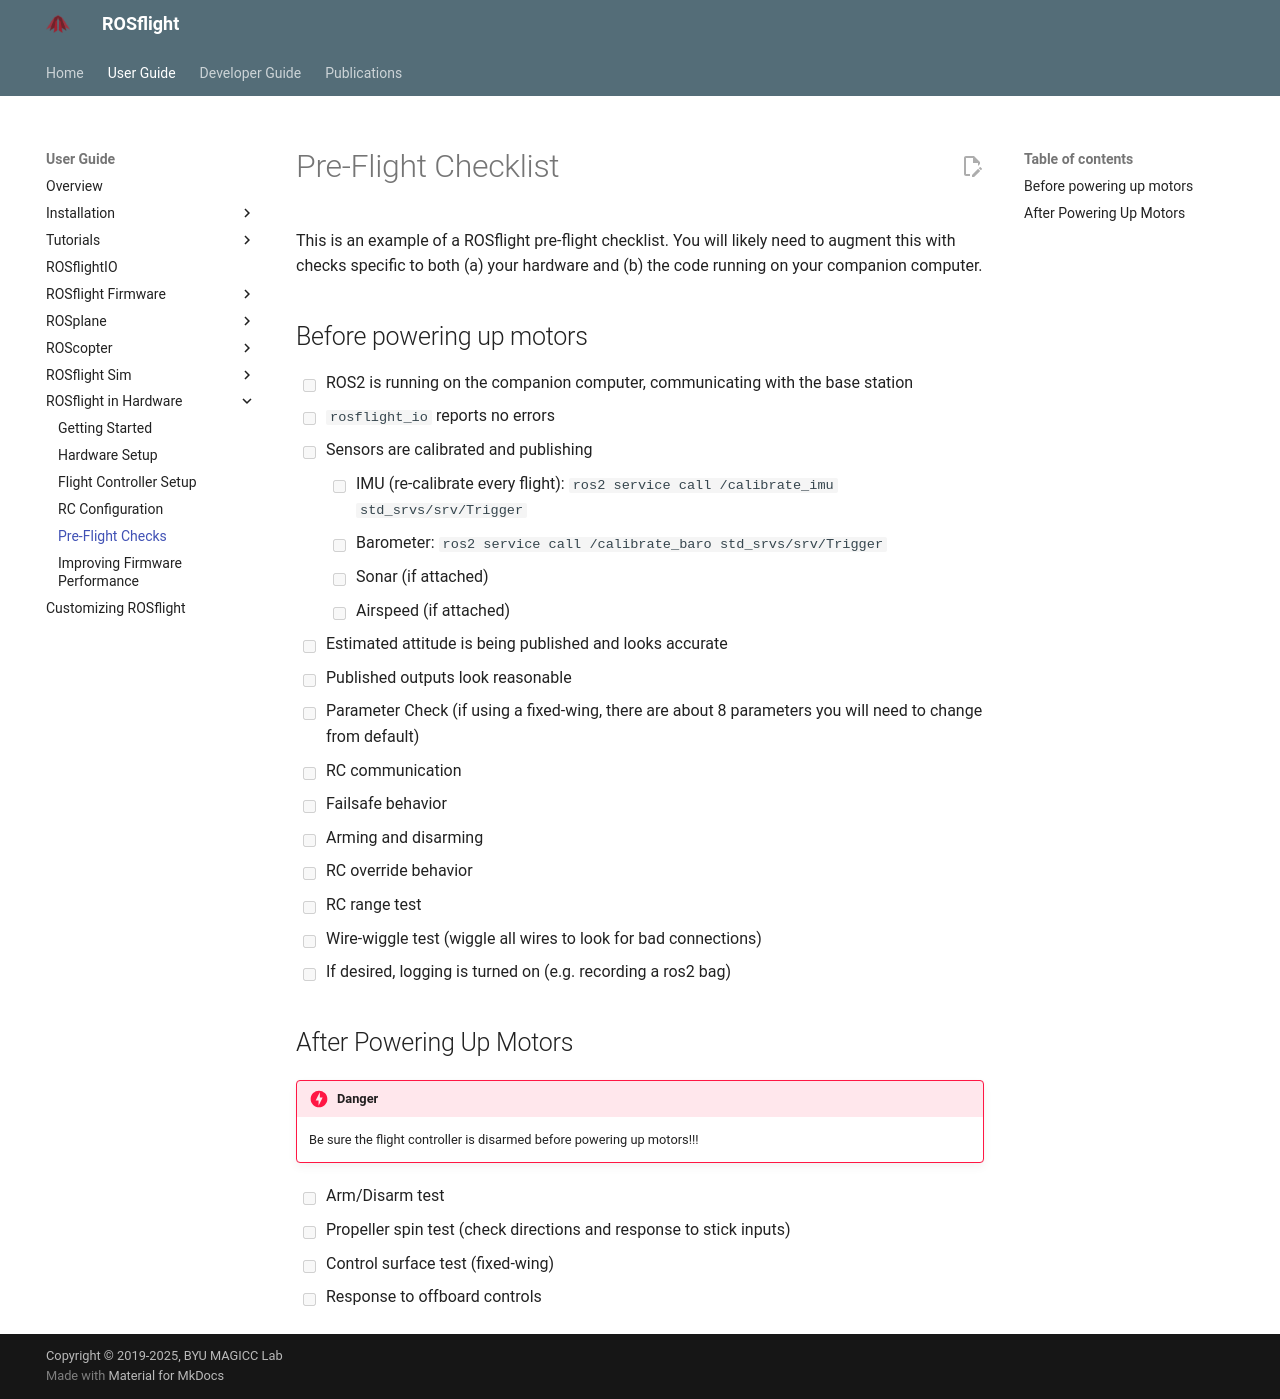

repository: rosflight/rosflight_docs · page: git-main/user-guide/hardware-and-rosflight/preflight-checks/index.html · generator: mkdocs

# Pre-Flight Checklist

This is an example of a ROSflight pre-flight checklist. You will likely need to augment this with checks specific to both (a) your hardware and (b) the code running on your companion computer.

## Before powering up motors
- [ ] ROS2 is running on the companion computer, communicating with the base station
- [ ] `rosflight_io` reports no errors
- [ ] Sensors are calibrated and publishing
    + [ ] IMU (re-calibrate every flight): `ros2 service call /calibrate_imu std_srvs/srv/Trigger`
    + [ ] Barometer: `ros2 service call /calibrate_baro std_srvs/srv/Trigger`
    + [ ] Sonar (if attached)
    + [ ] Airspeed (if attached)
- [ ] Estimated attitude is being published and looks accurate
- [ ] Published outputs look reasonable
- [ ] Parameter Check (if using a fixed-wing, there are about 8 parameters you will need to change from default)
- [ ] RC communication
- [ ] Failsafe behavior
- [ ] Arming and disarming
- [ ] RC override behavior
- [ ] RC range test
- [ ] Wire-wiggle test (wiggle all wires to look for bad connections)
- [ ] If desired, logging is turned on (e.g. recording a ros2 bag)

## After Powering Up Motors

!!! danger
    Be sure the flight controller is disarmed before powering up motors!!!
- [ ] Arm/Disarm test
- [ ] Propeller spin test (check directions and response to stick inputs)
- [ ] Control surface test (fixed-wing)
- [ ] Response to offboard controls
